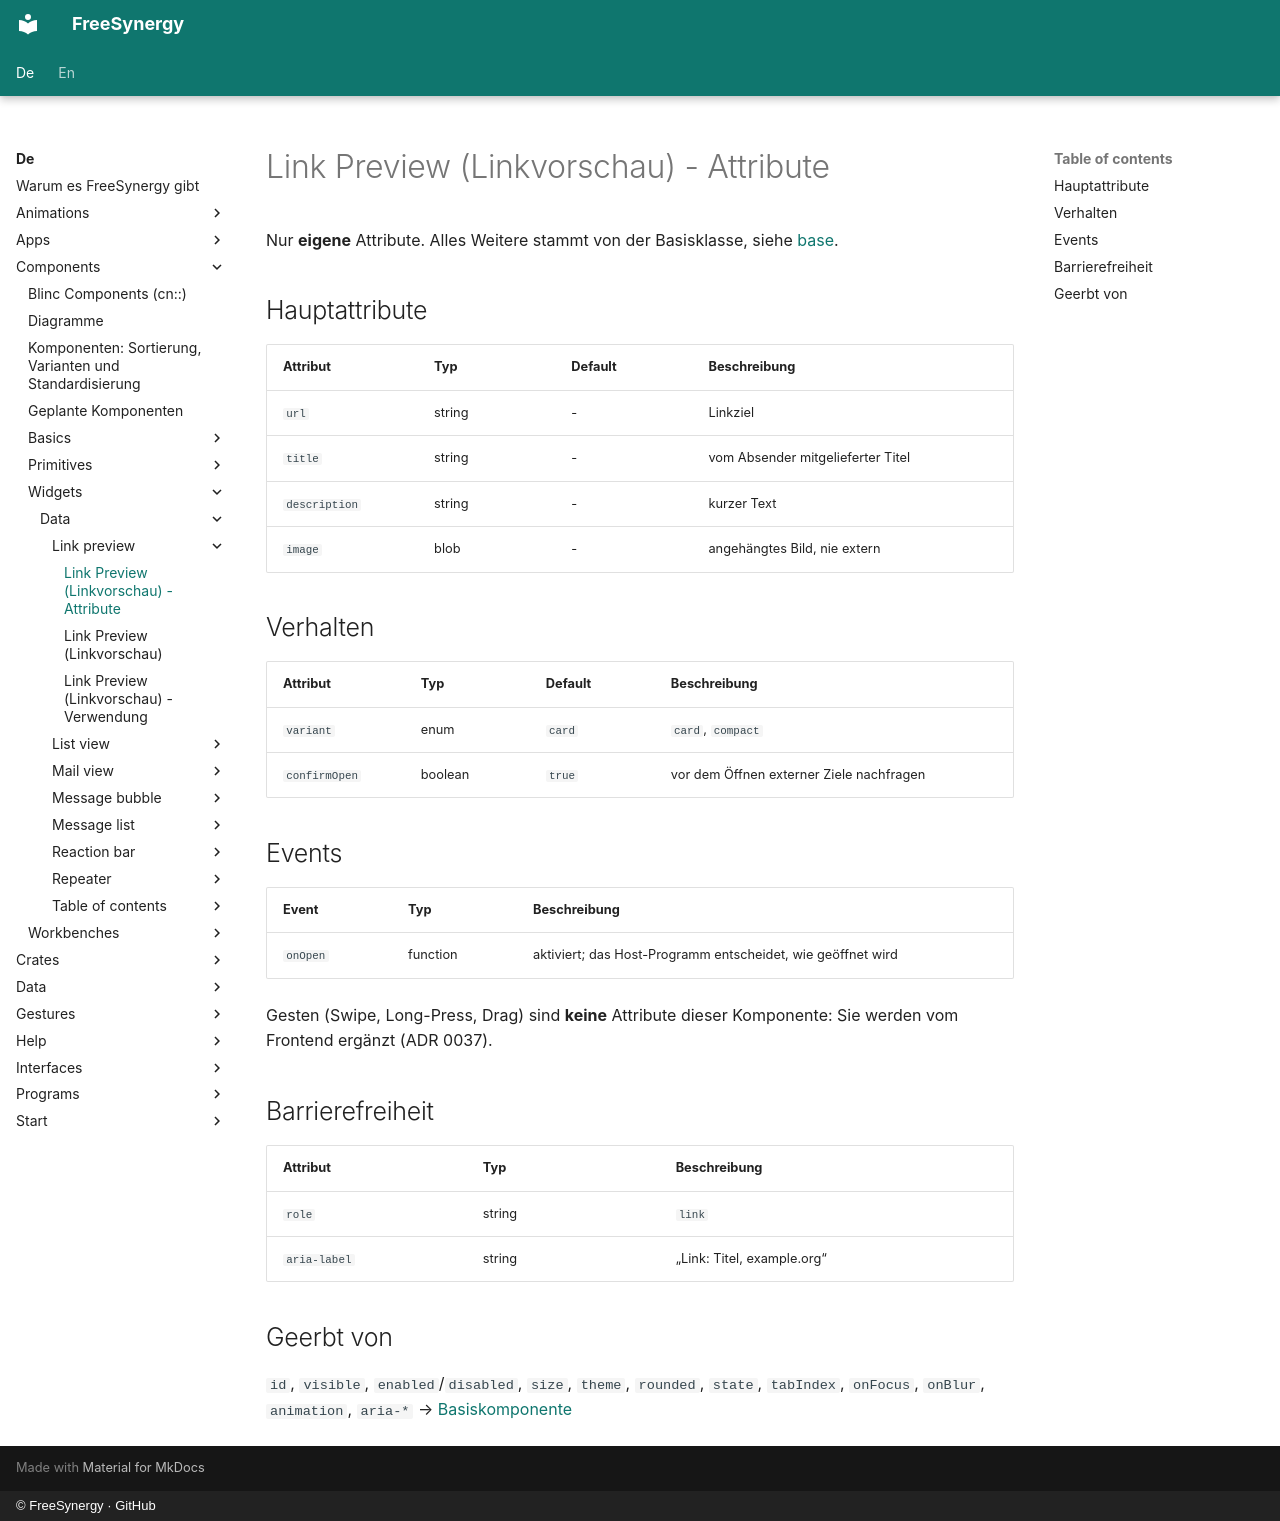

repository: FreeSynergy/fs-documentation · page: de/components/widgets/data/link-preview/attributes/index.html · generator: mkdocs · copyright: © FreeSynergy · GitHub

# Link Preview (Linkvorschau) - Attribute

Nur **eigene** Attribute. Alles Weitere stammt von der Basisklasse, siehe
[base](../../../primitives/basics/base.md).

## Hauptattribute

| Attribut | Typ | Default | Beschreibung |
|---|---|---|---|
| `url` | string | - | Linkziel |
| `title` | string | - | vom Absender mitgelieferter Titel |
| `description` | string | - | kurzer Text |
| `image` | blob | - | angehängtes Bild, nie extern |

## Verhalten

| Attribut | Typ | Default | Beschreibung |
|---|---|---|---|
| `variant` | enum | `card` | `card`, `compact` |
| `confirmOpen` | boolean | `true` | vor dem Öffnen externer Ziele nachfragen |

## Events

| Event | Typ | Beschreibung |
|---|---|---|
| `onOpen` | function | aktiviert; das Host-Programm entscheidet, wie geöffnet wird |

Gesten (Swipe, Long-Press, Drag) sind **keine** Attribute dieser Komponente: Sie werden vom Frontend ergänzt (ADR 0037).

## Barrierefreiheit

| Attribut | Typ | Beschreibung |
|---|---|---|
| `role` | string | `link` |
| `aria-label` | string | „Link: Titel, example.org“ |

## Geerbt von

`id`, `visible`, `enabled`/`disabled`, `size`, `theme`, `rounded`, `state`, `tabIndex`,
`onFocus`, `onBlur`, `animation`, `aria-*` → [Basiskomponente](../../../primitives/basics/base.md)
